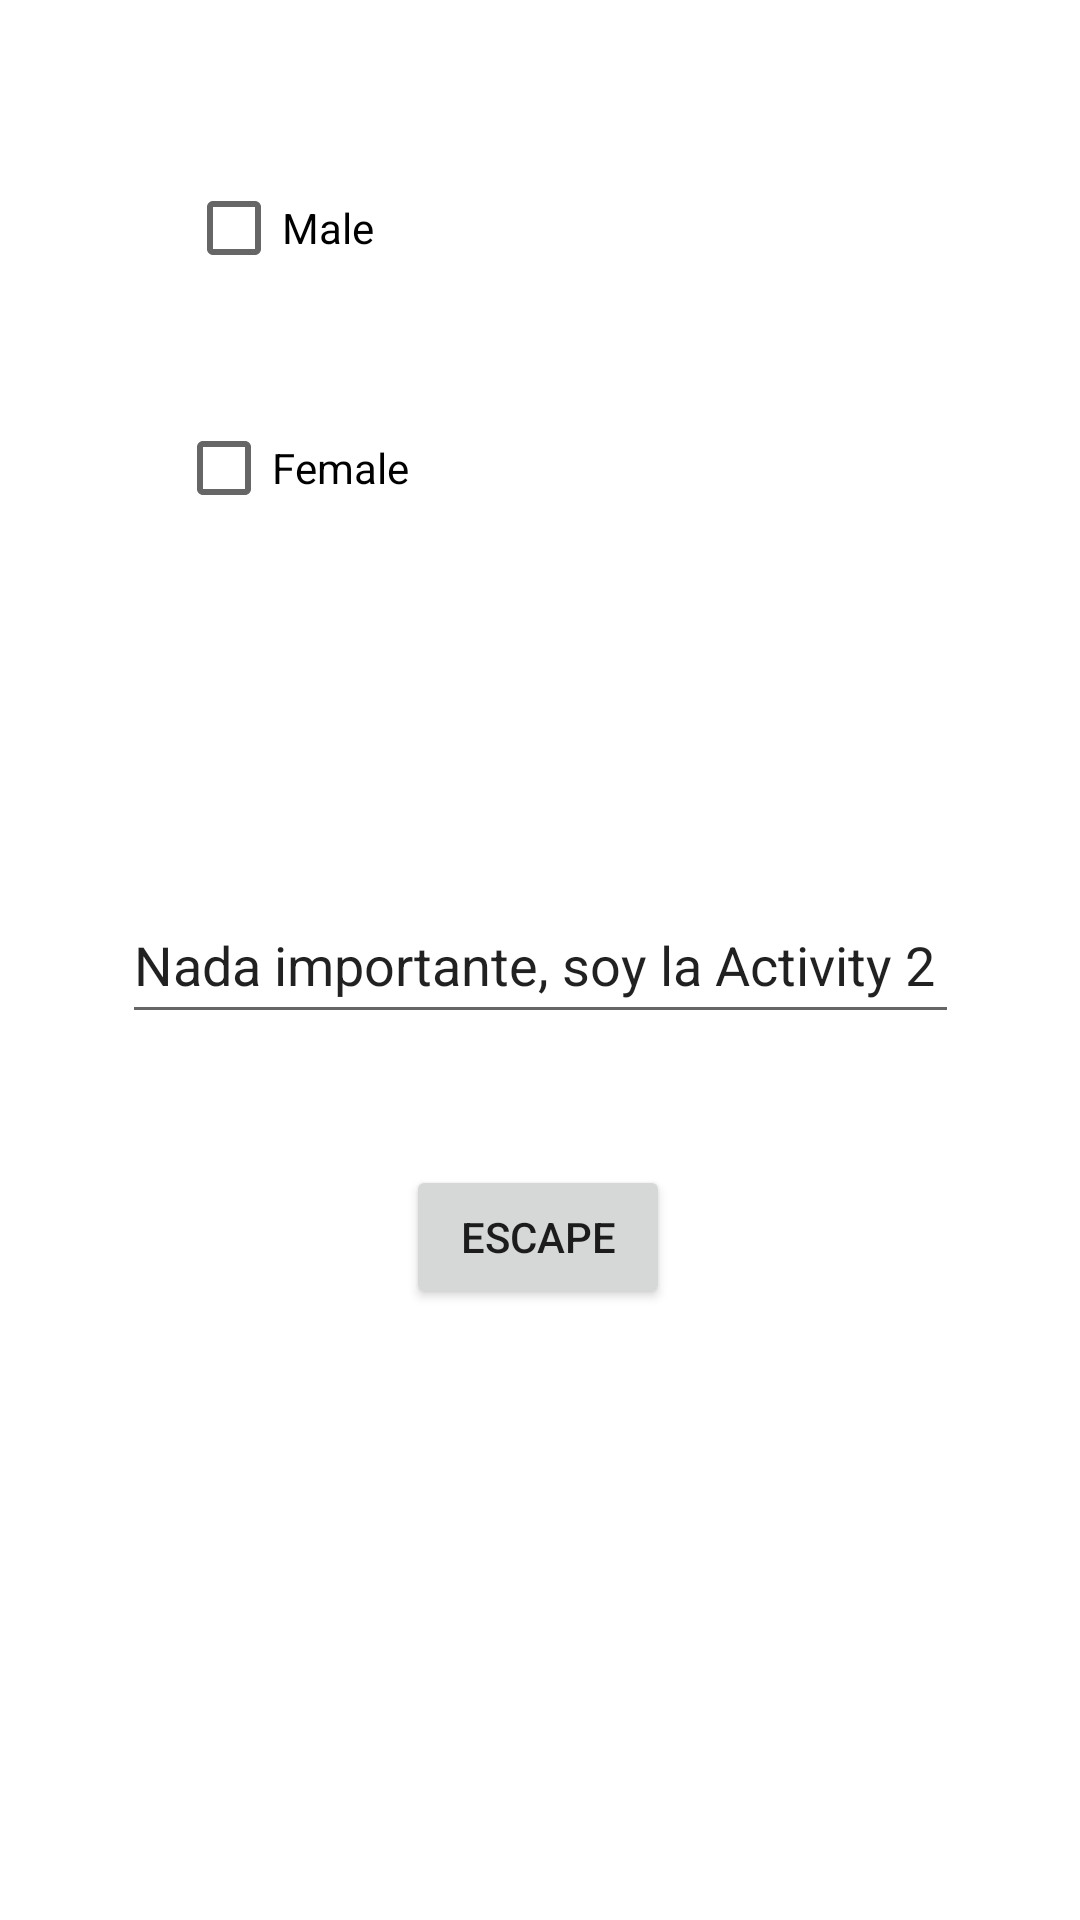

Produce the Android XML layout that renders to this screen, including the resource entries it uses.
<!-- AndroidManifest.xml: application theme Theme.TestApp2394108 -->
<!-- res/layout/activity_main2.xml -->
<?xml version="1.0" encoding="utf-8"?>
<androidx.constraintlayout.widget.ConstraintLayout xmlns:android="http://schemas.android.com/apk/res/android"
    xmlns:app="http://schemas.android.com/apk/res-auto"
    xmlns:tools="http://schemas.android.com/tools"
    android:layout_width="match_parent"
    android:layout_height="match_parent"
    tools:context=".MainActivity2">

    <EditText
        android:id="@+id/editTextTextPersonName3"
        android:layout_width="279dp"
        android:layout_height="49dp"
        android:ems="10"
        android:inputType="textPersonName"
        android:text="Nada importante, soy la Activity 2"
        app:layout_constraintBottom_toBottomOf="parent"
        app:layout_constraintEnd_toEndOf="parent"
        app:layout_constraintStart_toStartOf="parent"
        app:layout_constraintTop_toTopOf="parent" />

    <Button
        android:id="@+id/button2"
        android:layout_width="wrap_content"
        android:layout_height="wrap_content"
        android:text="Escape"
        app:layout_constraintBottom_toBottomOf="parent"
        app:layout_constraintEnd_toEndOf="parent"
        app:layout_constraintHorizontal_bias="0.498"
        app:layout_constraintStart_toStartOf="parent"
        app:layout_constraintTop_toBottomOf="@+id/editTextTextPersonName3"
        app:layout_constraintVertical_bias="0.177" />

    <CheckBox
        android:id="@+id/checkBox3"
        android:layout_width="wrap_content"
        android:layout_height="wrap_content"
        android:layout_marginTop="52dp"
        android:text="Male"
        app:layout_constraintEnd_toEndOf="parent"
        app:layout_constraintHorizontal_bias="0.208"
        app:layout_constraintStart_toStartOf="parent"
        app:layout_constraintTop_toTopOf="parent" />

    <CheckBox
        android:id="@+id/checkBox4"
        android:layout_width="wrap_content"
        android:layout_height="wrap_content"
        android:layout_marginTop="32dp"
        android:text="Female"
        app:layout_constraintEnd_toEndOf="parent"
        app:layout_constraintHorizontal_bias="0.208"
        app:layout_constraintStart_toStartOf="parent"
        app:layout_constraintTop_toBottomOf="@+id/checkBox3" />
</androidx.constraintlayout.widget.ConstraintLayout>
<!-- resources referenced by this layout -->
<resources>
  <style name="Theme.TestApp2394108" parent="Theme.MaterialComponents.DayNight.DarkActionBar">
          
          <item name="colorPrimary">@color/purple_500</item>
          <item name="colorPrimaryVariant">@color/purple_700</item>
          <item name="colorOnPrimary">@color/white</item>
          
          <item name="colorSecondary">@color/teal_200</item>
          <item name="colorSecondaryVariant">@color/teal_700</item>
          <item name="colorOnSecondary">@color/black</item>
          
          <item name="android:statusBarColor">?attr/colorPrimaryVariant</item>
          
      </style>
  <!-- not gathered from this repository: default colours our renderer supplied (Android Studio template values) -->
  <color name="purple_500">#FF6200EE</color>
  <color name="purple_700">#FF3700B3</color>
  <color name="teal_200">#FF03DAC5</color>
  <color name="teal_700">#FF018786</color>
  <color name="black">#FF000000</color>
  <color name="white">#FFFFFFFF</color>
</resources>
